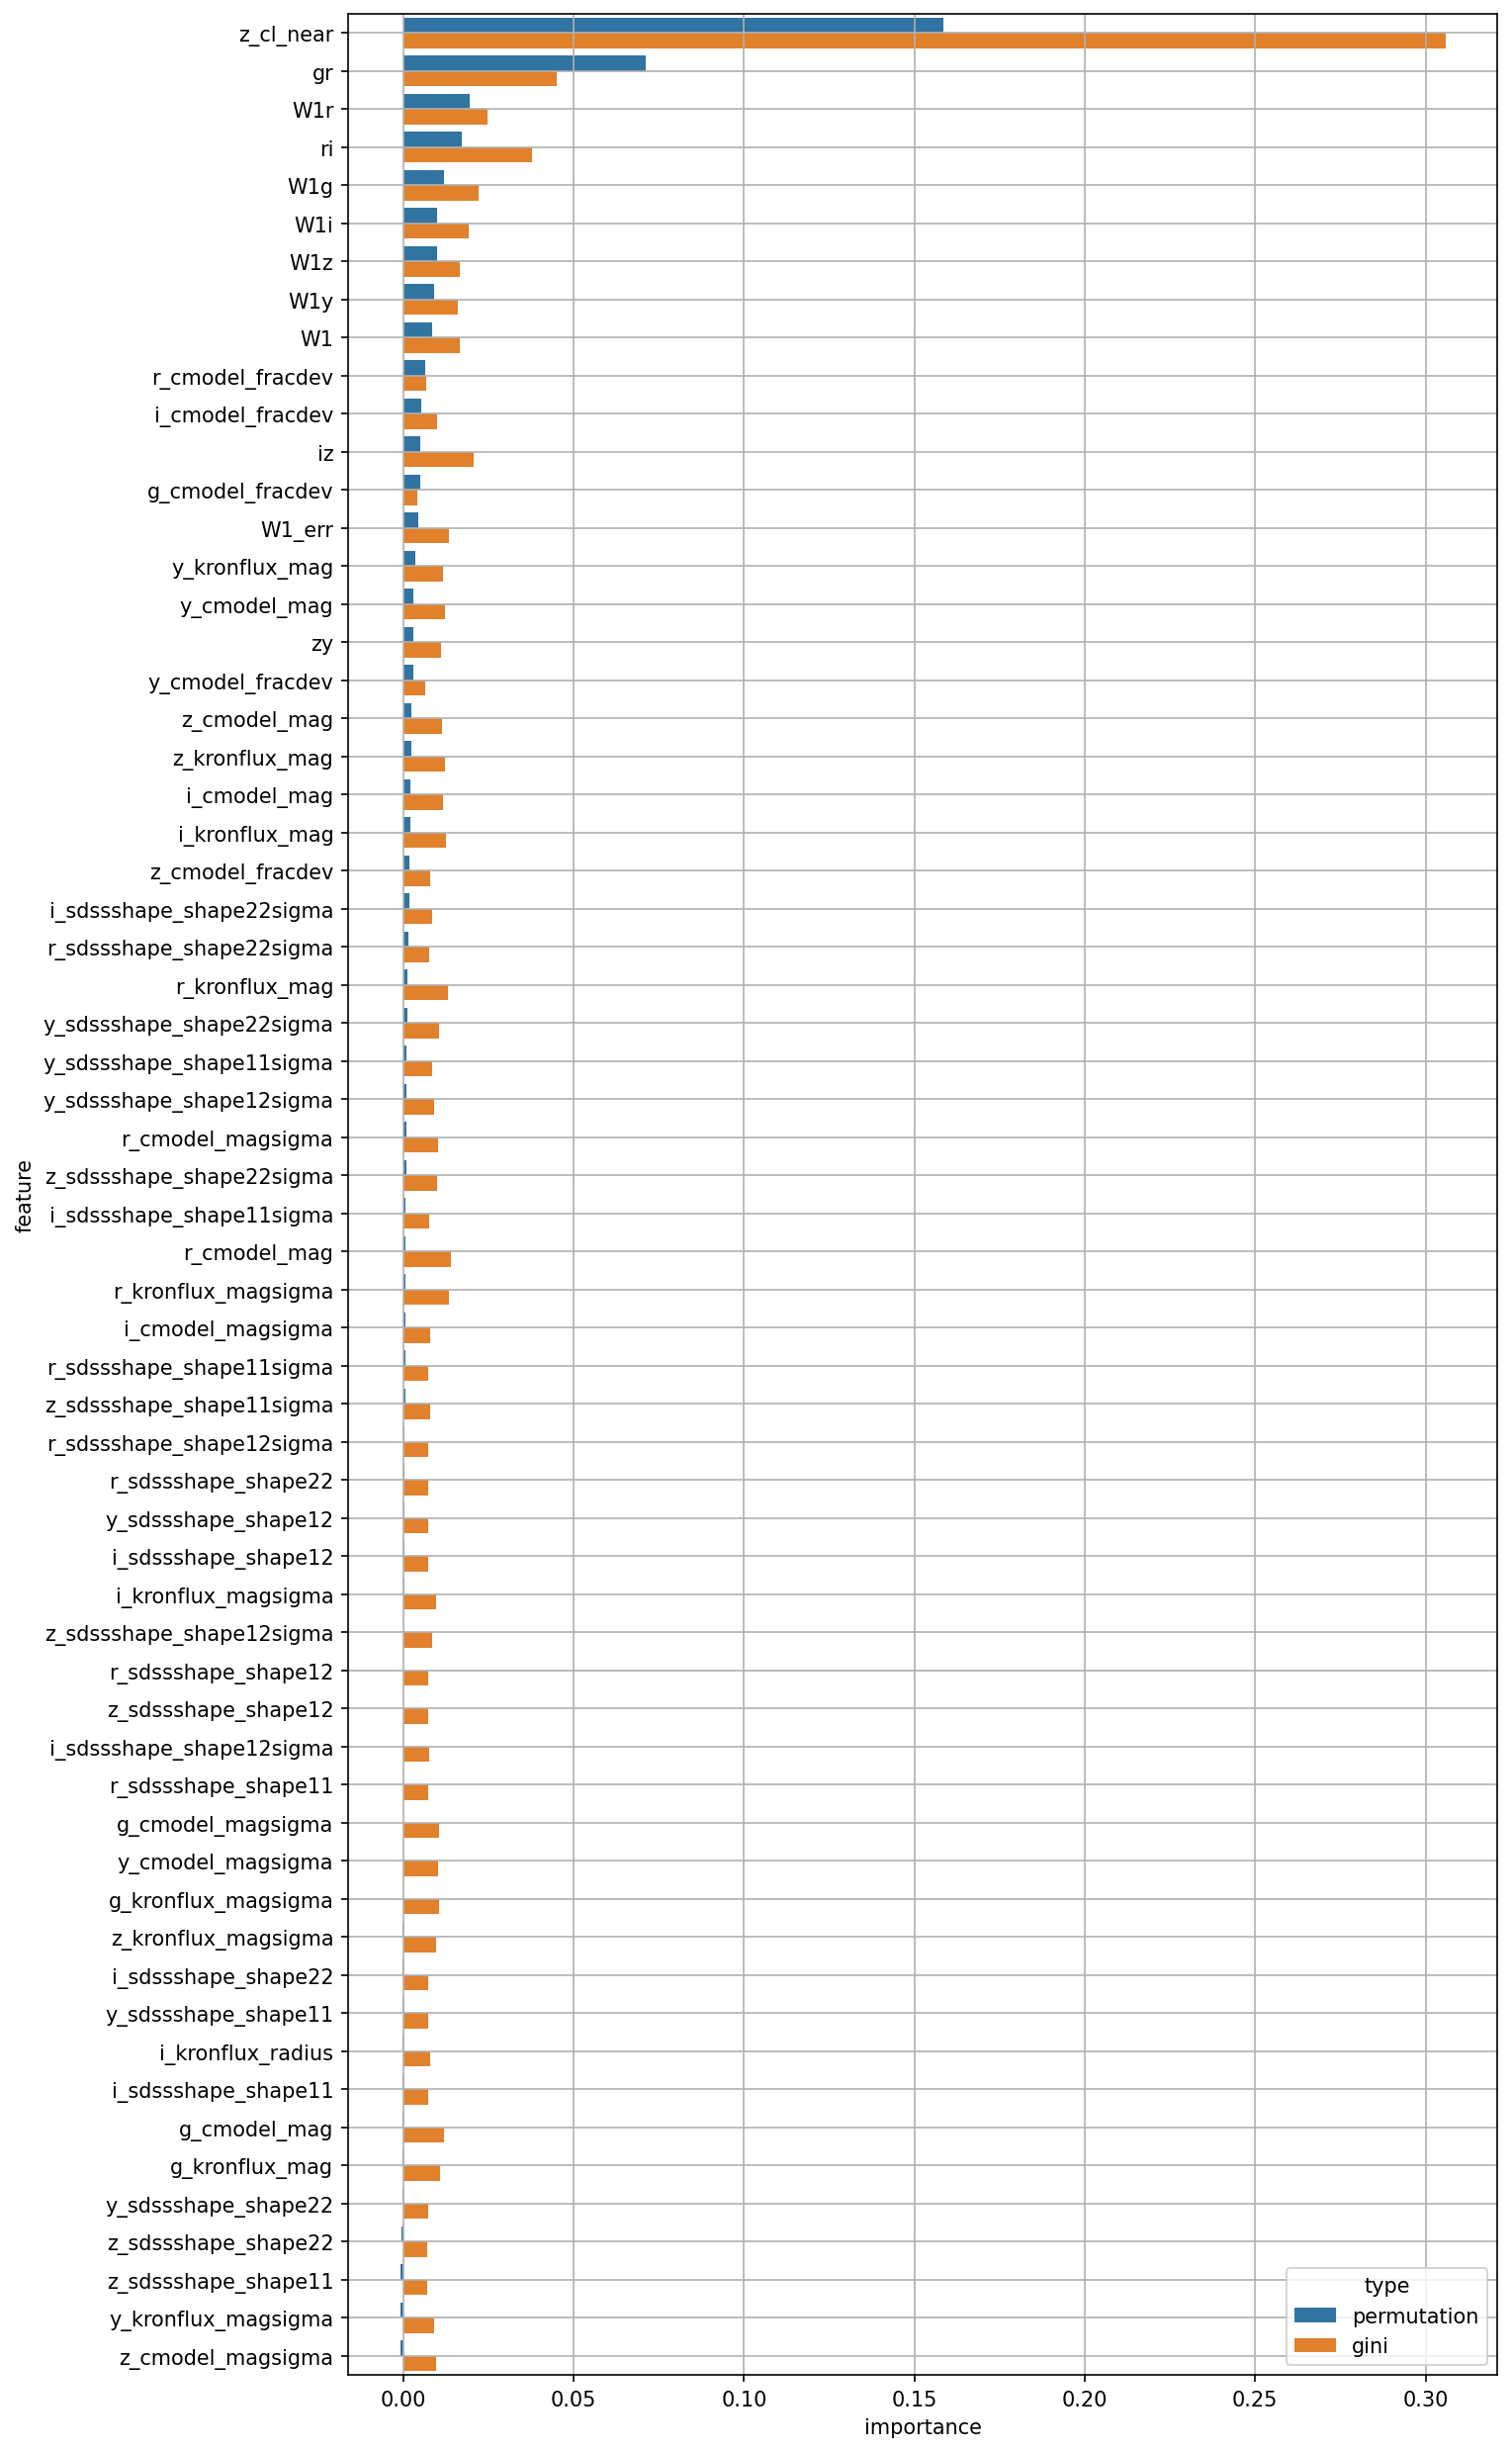

Values plotted in this chart, from the file beside it:
permutation, gini, feature
0.008333, 0.01673, W1
0.004448, 0.01333, W1_err
-0.0002863, 0.01208, g_cmodel_mag
0.0006813, 0.01391, r_cmodel_mag
0.002204, 0.0116, i_cmodel_mag
0.002378, 0.01137, z_cmodel_mag
0.003006, 0.01209, y_cmodel_mag
1.74172025646883e-05, 0.01053, g_cmodel_magsigma
0.0008161, 0.01019, r_cmodel_magsigma
0.0006266, 0.008018, i_cmodel_magsigma
-0.0009016, 0.009534, z_cmodel_magsigma
-4.485708844115255e-05, 0.01009, y_cmodel_magsigma
0.004833, 0.004097, g_cmodel_fracdev
0.00637, 0.006675, r_cmodel_fracdev
0.005361, 0.009846, i_cmodel_fracdev
0.001924, 0.007997, z_cmodel_fracdev
0.0028, 0.006539, y_cmodel_fracdev
-0.0003186, 0.01089, g_kronflux_mag
0.001332, 0.01308, r_kronflux_mag
0.002079, 0.01241, i_kronflux_mag
0.002309, 0.01222, z_kronflux_mag
0.003603, 0.01169, y_kronflux_mag
-8.044740552948237e-05, 0.01042, g_kronflux_magsigma
0.0006564, 0.01336, r_kronflux_magsigma
0.0002955, 0.009609, i_kronflux_magsigma
-0.000131, 0.00958, z_kronflux_magsigma
-0.0008105, 0.008909, y_kronflux_magsigma
-0.0002163, 0.007734, i_kronflux_radius
9.760789024282346e-05, 0.007273, r_sdssshape_shape11
-0.0002596, 0.007201, i_sdssshape_shape11
-0.0007075, 0.007133, z_sdssshape_shape11
-0.0001793, 0.007199, y_sdssshape_shape11
0.0001351, 0.00734, r_sdssshape_shape12
0.0003216, 0.007191, i_sdssshape_shape12
0.0001273, 0.007184, z_sdssshape_shape12
0.0003262, 0.007291, y_sdssshape_shape12
0.000345, 0.007385, r_sdssshape_shape22
-0.0001388, 0.00717, i_sdssshape_shape22
-0.0005266, 0.007124, z_sdssshape_shape22
-0.0003429, 0.007281, y_sdssshape_shape22
0.0006263, 0.007191, r_sdssshape_shape11sigma
0.0007441, 0.007716, i_sdssshape_shape11sigma
0.0004752, 0.007961, z_sdssshape_shape11sigma
0.001044, 0.008577, y_sdssshape_shape11sigma
0.0003515, 0.007261, r_sdssshape_shape12sigma
0.000109, 0.007531, i_sdssshape_shape12sigma
0.0001806, 0.008544, z_sdssshape_shape12sigma
0.0009825, 0.008901, y_sdssshape_shape12sigma
0.001591, 0.007522, r_sdssshape_shape22sigma
0.001889, 0.008396, i_sdssshape_shape22sigma
0.0007756, 0.00984, z_sdssshape_shape22sigma
0.00131, 0.01043, y_sdssshape_shape22sigma
0.07121, 0.0449, gr
0.01728, 0.03772, ri
0.004857, 0.02062, iz
0.002924, 0.01116, zy
0.01194, 0.02207, W1g
0.01953, 0.02472, W1r
0.009947, 0.01926, W1i
0.009797, 0.01663, W1z
... 2 more rows
